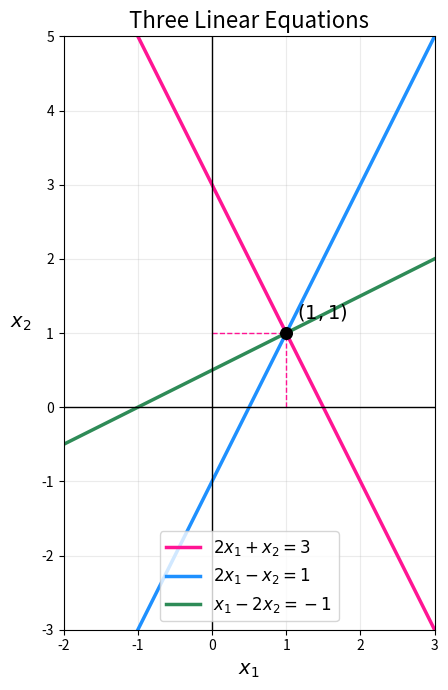

Recreate this plot in Python.
import numpy as np
import matplotlib.pyplot as plt

# x1 값의 범위
x1 = np.linspace(-2, 3, 500)

# 2x1 + x2 = 3 -> x2 = 3 - 2x1
x2_eq1 = 3 - 2 * x1
# 2x1 - x2 = 1 -> x2 = 2x1 - 1
x2_eq2 = 2 * x1 - 1
# x1 - 2x2 = -1 -> x2 = (x1 + 1) / 2
x2_eq3 = (x1 + 1) / 2

# 그래프 생성
plt.figure(figsize=(8, 7))

plt.plot(
    x1, x2_eq1,
    color="deeppink",
    linewidth=2.5,
    label=r"$2x_1+x_2=3$"
)

plt.plot(
    x1, x2_eq2,
    color="dodgerblue",
    linewidth=2.5,
    label=r"$2x_1-x_2=1$"
)

plt.plot(
    x1, x2_eq3,
    color="seagreen",
    linewidth=2.5,
    label=r"$x_1-2x_2=-1$"
)

# 세 직선의 공통점
solution_x1 = 1
solution_x2 = 1

plt.scatter(
    solution_x1,
    solution_x2,
    color="black",
    s=70,
    zorder=5
)

plt.annotate(
    r"$(1,1)$",
    xy=(solution_x1, solution_x2),
    xytext=(1.15, 1.2),
    fontsize=14
)

# 공통해를 나타내는 점선
plt.plot(
    [solution_x1, solution_x1],
    [0, solution_x2],
    color="deeppink",
    linestyle="--",
    linewidth=1
)

plt.plot(
    [0, solution_x1],
    [solution_x2, solution_x2],
    color="deeppink",
    linestyle="--",
    linewidth=1
)

# x축과 y축
plt.axhline(0, color="black", linewidth=1)
plt.axvline(0, color="black", linewidth=1)

# 그래프 설정
plt.xlim(-2, 3)
plt.ylim(-3, 5)
plt.xlabel(r"$x_1$", fontsize=14)
plt.ylabel(r"$x_2$", fontsize=14, rotation=0, labelpad=15)
plt.title("Three Linear Equations", fontsize=16)
plt.grid(alpha=0.25)
plt.legend(fontsize=12)
plt.gca().set_aspect("equal", adjustable="box")

plt.tight_layout()
plt.show()
